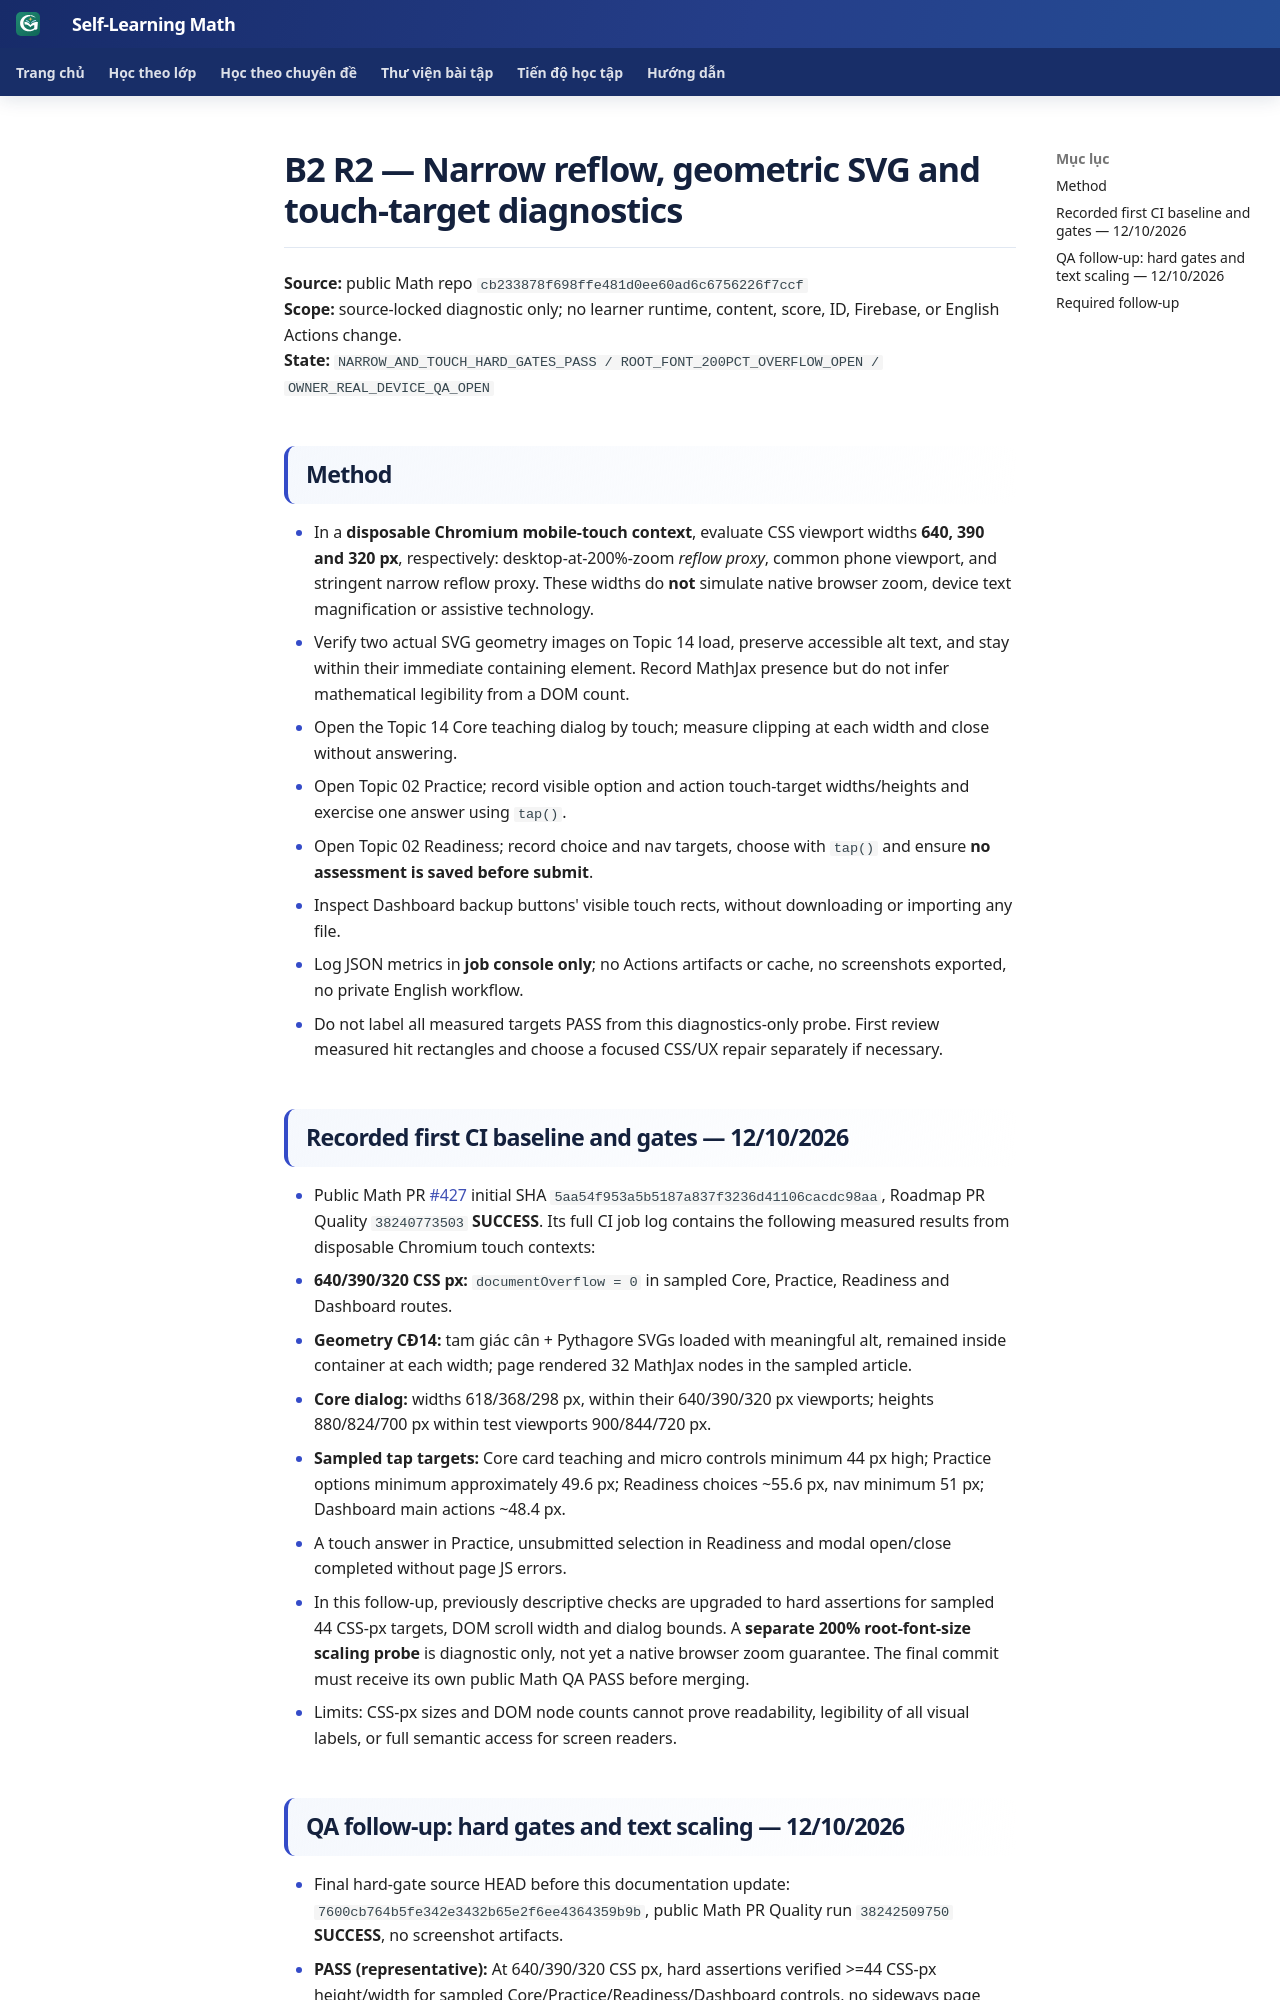

repository: TMA2015/roadmap-toan-thcs · page: collaboration/release-readiness-b2-zoom-touch-r2/index.html · generator: mkdocs

# B2 R2 — Narrow reflow, geometric SVG and touch-target diagnostics

**Source:** public Math repo `cb233878f698ffe481d0ee60ad6c6756226f7ccf`  
**Scope:** source-locked diagnostic only; no learner runtime, content, score, ID, Firebase, or English Actions change.  
**State:** `NARROW_AND_TOUCH_HARD_GATES_PASS / ROOT_FONT_200PCT_OVERFLOW_OPEN / OWNER_REAL_DEVICE_QA_OPEN`

## Method

- In a **disposable Chromium mobile-touch context**, evaluate CSS viewport widths **640, 390 and 320 px**, respectively: desktop-at-200%-zoom *reflow proxy*, common phone viewport, and stringent narrow reflow proxy. These widths do **not** simulate native browser zoom, device text magnification or assistive technology.
- Verify two actual SVG geometry images on Topic 14 load, preserve accessible alt text, and stay within their immediate containing element. Record MathJax presence but do not infer mathematical legibility from a DOM count.
- Open the Topic 14 Core teaching dialog by touch; measure clipping at each width and close without answering.
- Open Topic 02 Practice; record visible option and action touch-target widths/heights and exercise one answer using `tap()`.
- Open Topic 02 Readiness; record choice and nav targets, choose with `tap()` and ensure **no assessment is saved before submit**.
- Inspect Dashboard backup buttons' visible touch rects, without downloading or importing any file.
- Log JSON metrics in **job console only**; no Actions artifacts or cache, no screenshots exported, no private English workflow.
- Do not label all measured targets PASS from this diagnostics-only probe. First review measured hit rectangles and choose a focused CSS/UX repair separately if necessary.

## Recorded first CI baseline and gates — 12/10/2026

- Public Math PR [#427](https://github.com/TMA2015/roadmap-toan-thcs/pull/427) initial SHA `5aa54f953a5b5187a837f3236d41106cacdc98aa`, Roadmap PR Quality `38240773503` **SUCCESS**. Its full CI job log contains the following measured results from disposable Chromium touch contexts:
  - **640/390/320 CSS px:** `documentOverflow = 0` in sampled Core, Practice, Readiness and Dashboard routes.
  - **Geometry CĐ14:** tam giác cân + Pythagore SVGs loaded with meaningful alt, remained inside container at each width; page rendered 32 MathJax nodes in the sampled article.
  - **Core dialog:** widths 618/368/298 px, within their 640/390/320 px viewports; heights 880/824/700 px within test viewports 900/844/720 px.
  - **Sampled tap targets:** Core card teaching and micro controls minimum 44 px high; Practice options minimum approximately 49.6 px; Readiness choices ~55.6 px, nav minimum 51 px; Dashboard main actions ~48.4 px.
  - A touch answer in Practice, unsubmitted selection in Readiness and modal open/close completed without page JS errors.
- In this follow-up, previously descriptive checks are upgraded to hard assertions for sampled 44 CSS-px targets, DOM scroll width and dialog bounds. A **separate 200% root-font-size scaling probe** is diagnostic only, not yet a native browser zoom guarantee. The final commit must receive its own public Math QA PASS before merging.
- Limits: CSS-px sizes and DOM node counts cannot prove readability, legibility of all visual labels, or full semantic access for screen readers.
